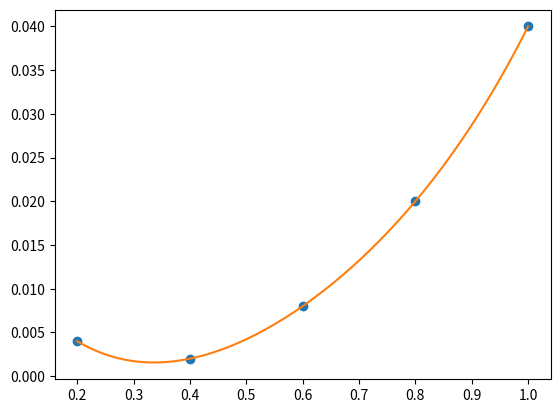

This chart was generated by the following Python code:
# -*- coding: utf-8 -*-
"""
Created on Tue Apr 26 09:19:20 2022

[redacted]
"""

import numpy as np
import matplotlib.pyplot as plt

#Inputs
AR = 4
afil = 0.9
a_perfil = 5.781
# alfa_0 = -14
# alfa = 10

#Função fator de arrasto induzido
def fat_di(AR, afil):
    #Data AR
    delt_x = np.array([0.2,0.4,0.6,0.8,1])
    delt_AR4  = np.array([0.004,0.002,0.008,0.02,0.04])
    delt_AR6  = np.array([0.008,0.004,0.02,0.04,0.06])
    delt_AR8  = np.array([0.016,0.008,0.027,0.053,0.08])
    delt_AR10 = np.array([0.02,0.016,0.035,0.072,0.12])
    
    delt_AR = np.array(([delt_AR4,
                        np.mean((delt_AR4, delt_AR6), axis=0),
                        delt_AR6,
                        np.mean((delt_AR6, delt_AR8), axis=0),
                        delt_AR8,
                        np.mean((delt_AR8, delt_AR10), axis=0),
                        delt_AR10]))
    #Seleção
    AR_test = np.array([4,5,6,7,8,9,10])
    idx = np.argmin(abs(AR - AR_test))
    
    #Calculo
    x = delt_x
    y = delt_AR[idx]
    z = np.polyfit(x, y, 4)
    func = np.poly1d(z)
    
    x_ = np.linspace(x.min(), x.max(),100)
    plt.plot(x,y,'o')
    plt.plot(x_, func(x_))
    return func(afil)

#calc
def red_cl(AR, afil, a_perfil=0.1009):
    if AR < 4:
        a_asa = a_perfil / (np.sqrt(1 + (((180/np.pi) * a_perfil / (np.pi * AR)) ** 2 )+ ((180/np.pi) * a_perfil / (np.pi * AR))))
    if AR >= 4:
        delt = fat_di(AR, afil)
        e = 1 / (1 + delt)
        a_asa = a_perfil / (1 + ((180/np.pi) * a_perfil/(np.pi * e * AR)))
    perc_red = a_asa/a_perfil
    return perc_red

teste = red_cl(AR, afil)